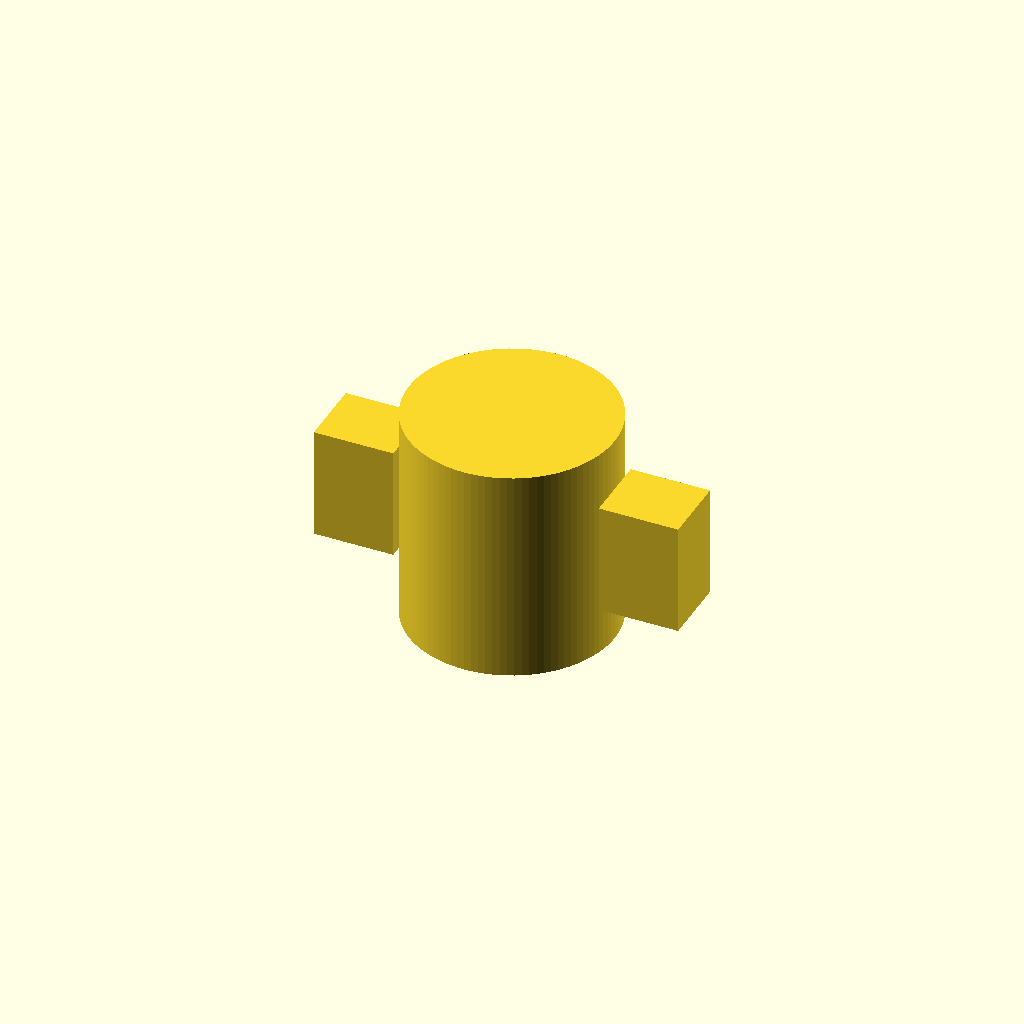
Cell 1: rendered with the file's own defaults.
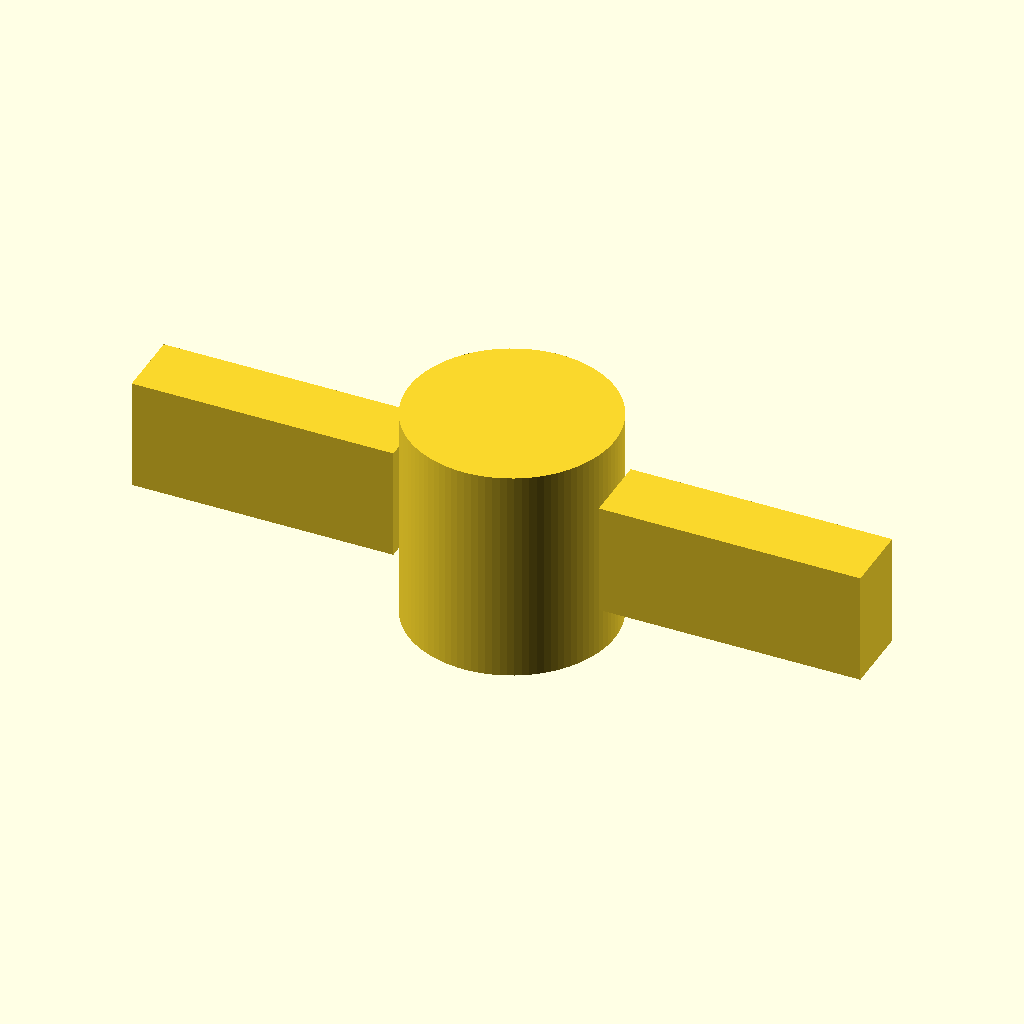
Cell 2: the same model with bbox_x = 23.4.
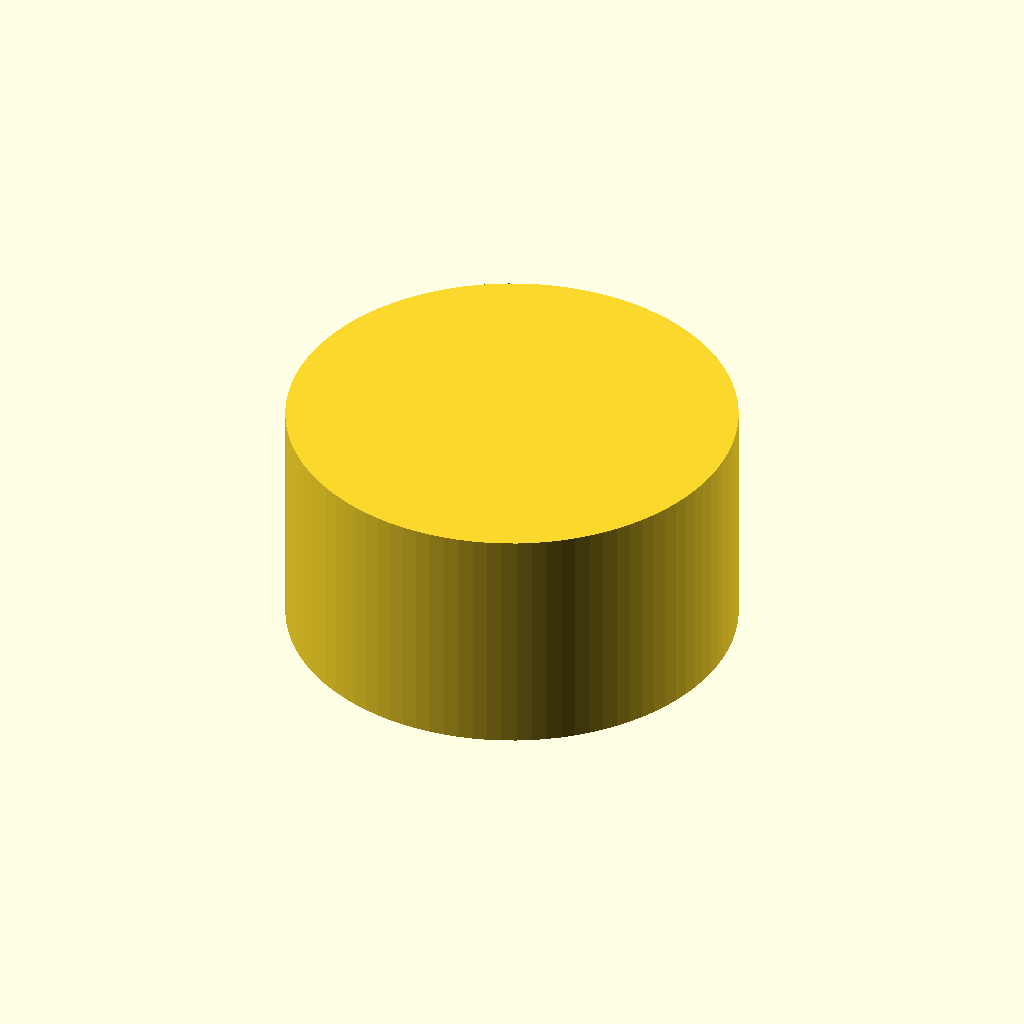
Cell 3: the same model with cyl_d = 13.2.
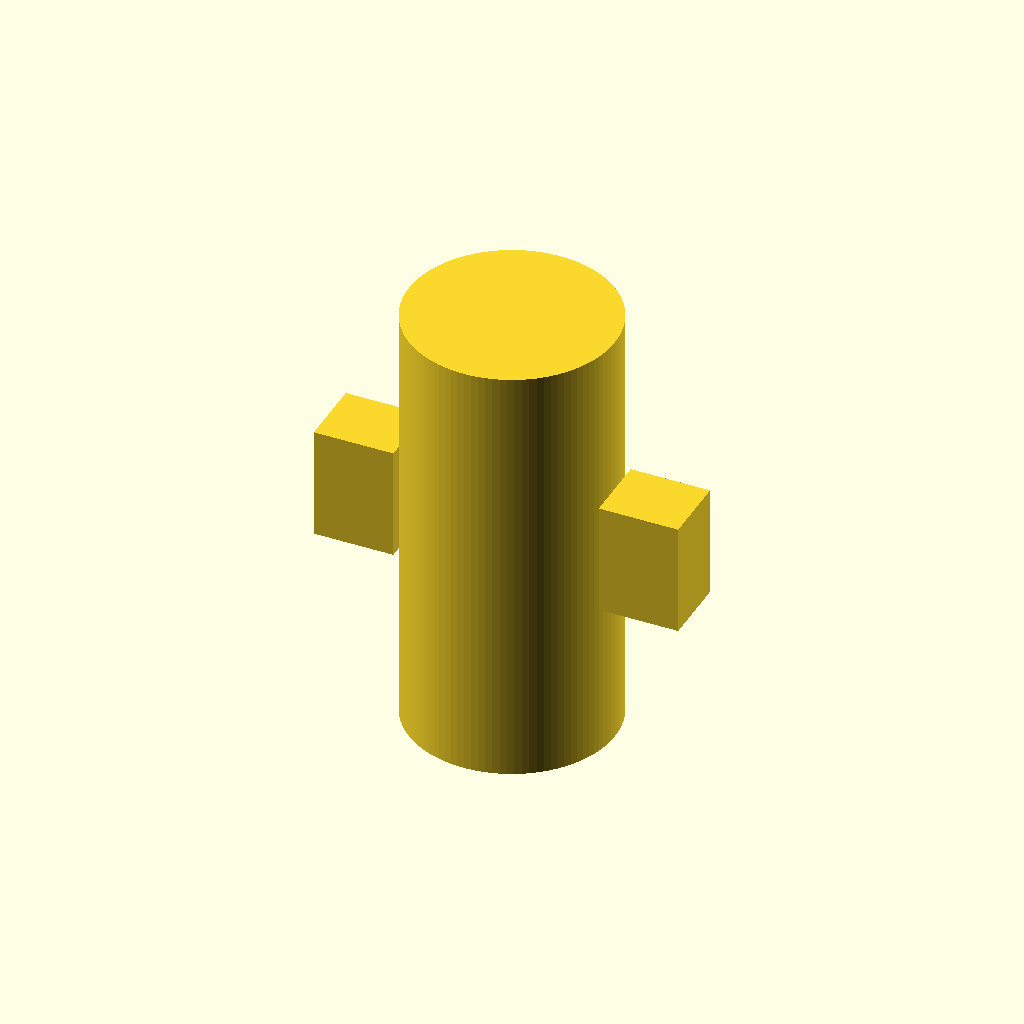
Cell 4 — cyl_h set to 14, the other parameters unchanged.
One fixed orthographic camera (rotation 55°, 0°, 25°; colour scheme Cornfield) for every cell.
Source of the model, results/slice100k/baselines/gpt52/scad/1120775.scad:
$fn=96;

bbox_x = 11.7;
bbox_y = 6.6;
bbox_z = 7.0;

cyl_d = 6.6;
cyl_h = 7.0;

lug_total_x = bbox_x - cyl_d;
lug_len = lug_total_x/2;
lug_thick_y = 2.2;
lug_h = 3.6;

module drum() {
    cylinder(d=cyl_d, h=cyl_h, center=true);
}

module lug(sign=1) {
    translate([sign*(cyl_d/2 + lug_len/2), 0, 0])
        cube([lug_len, lug_thick_y, lug_h], center=true);
}

union() {
    drum();
    lug(1);
    lug(-1);
}
Customizer parameters (derived from the source; name, type, default, range or options):
bbox_x: number, default 11.7
bbox_y: number, default 6.6
bbox_z: number, default 7
cyl_d: number, default 6.6
cyl_h: number, default 7
lug_thick_y: number, default 2.2
lug_h: number, default 3.6
